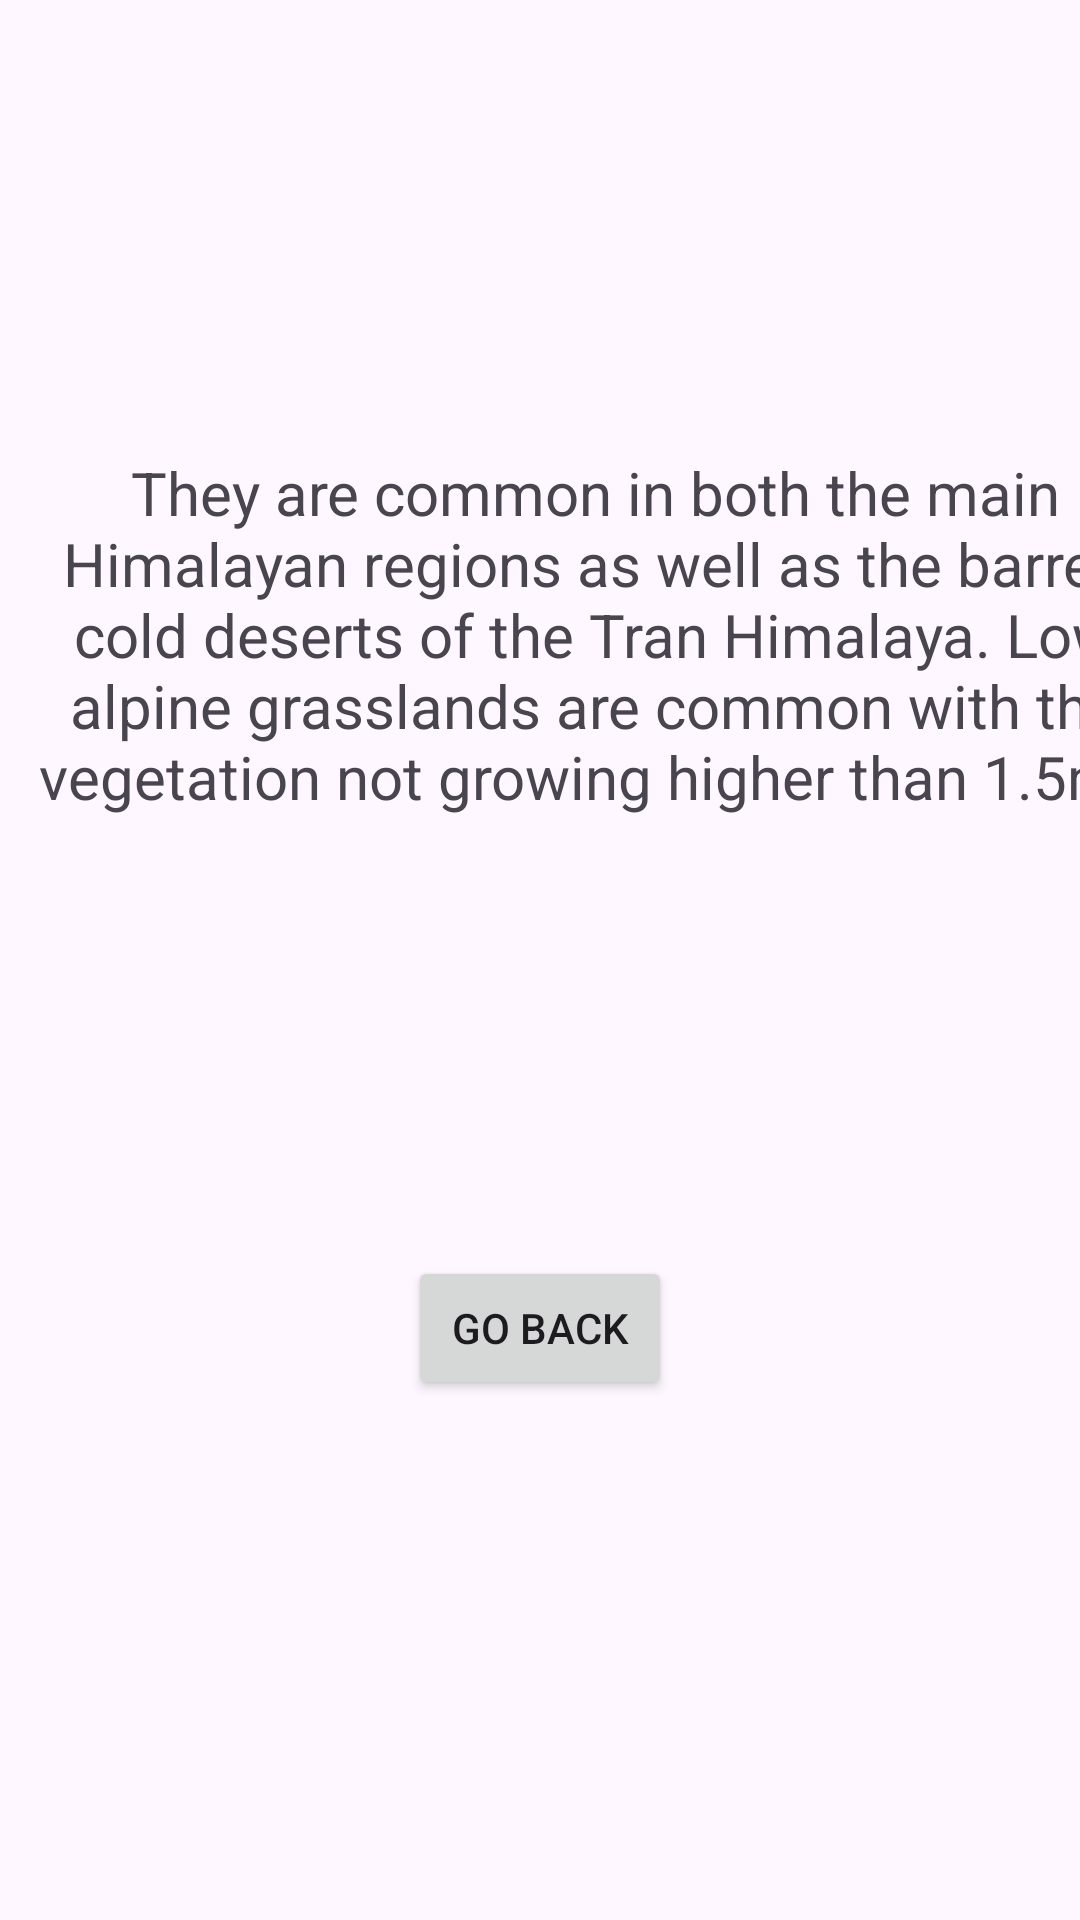

Here is an Android app screen rendered from its layout file. Give the layout XML and the strings, colors and styles it references.
<!-- AndroidManifest.xml: application theme Theme.Tre -->
<!-- res/layout/activity_indianalpine.xml -->
<?xml version="1.0" encoding="utf-8"?>
<androidx.constraintlayout.widget.ConstraintLayout xmlns:android="http://schemas.android.com/apk/res/android"
    xmlns:app="http://schemas.android.com/apk/res-auto"
    xmlns:tools="http://schemas.android.com/tools"
    android:layout_width="match_parent"
    android:layout_height="match_parent"
    tools:context=".Indianalpine">

    <TextView
        android:id="@+id/textView8"
        android:layout_width="397dp"
        android:layout_height="127dp"
        android:text="They are common in both the main Himalayan regions as well as the barren cold deserts of the Tran Himalaya. Low alpine grasslands are common with the vegetation not growing higher than 1.5m. "
        android:textAlignment="center"
        android:textSize="20sp"
        app:layout_constraintBottom_toBottomOf="parent"
        app:layout_constraintEnd_toEndOf="parent"
        app:layout_constraintHorizontal_bias="0.0"
        app:layout_constraintStart_toStartOf="parent"
        app:layout_constraintTop_toTopOf="parent"
        app:layout_constraintVertical_bias="0.294" />
    <Button
        android:id="@+id/button3"
        android:layout_width="wrap_content"
        android:layout_height="wrap_content"
        android:text="Go Back"
        app:layout_constraintBottom_toBottomOf="parent"
        app:layout_constraintEnd_toEndOf="parent"
        app:layout_constraintStart_toStartOf="parent"
        app:layout_constraintTop_toTopOf="parent"
        app:layout_constraintVertical_bias="0.707" />
</androidx.constraintlayout.widget.ConstraintLayout>
<!-- resources referenced by this layout -->
<resources>
  <style name="Theme.Tre" parent="Base.Theme.Tre" />
  <style name="Base.Theme.Tre" parent="Theme.Material3.DayNight.NoActionBar">
          
          
      </style>
</resources>
